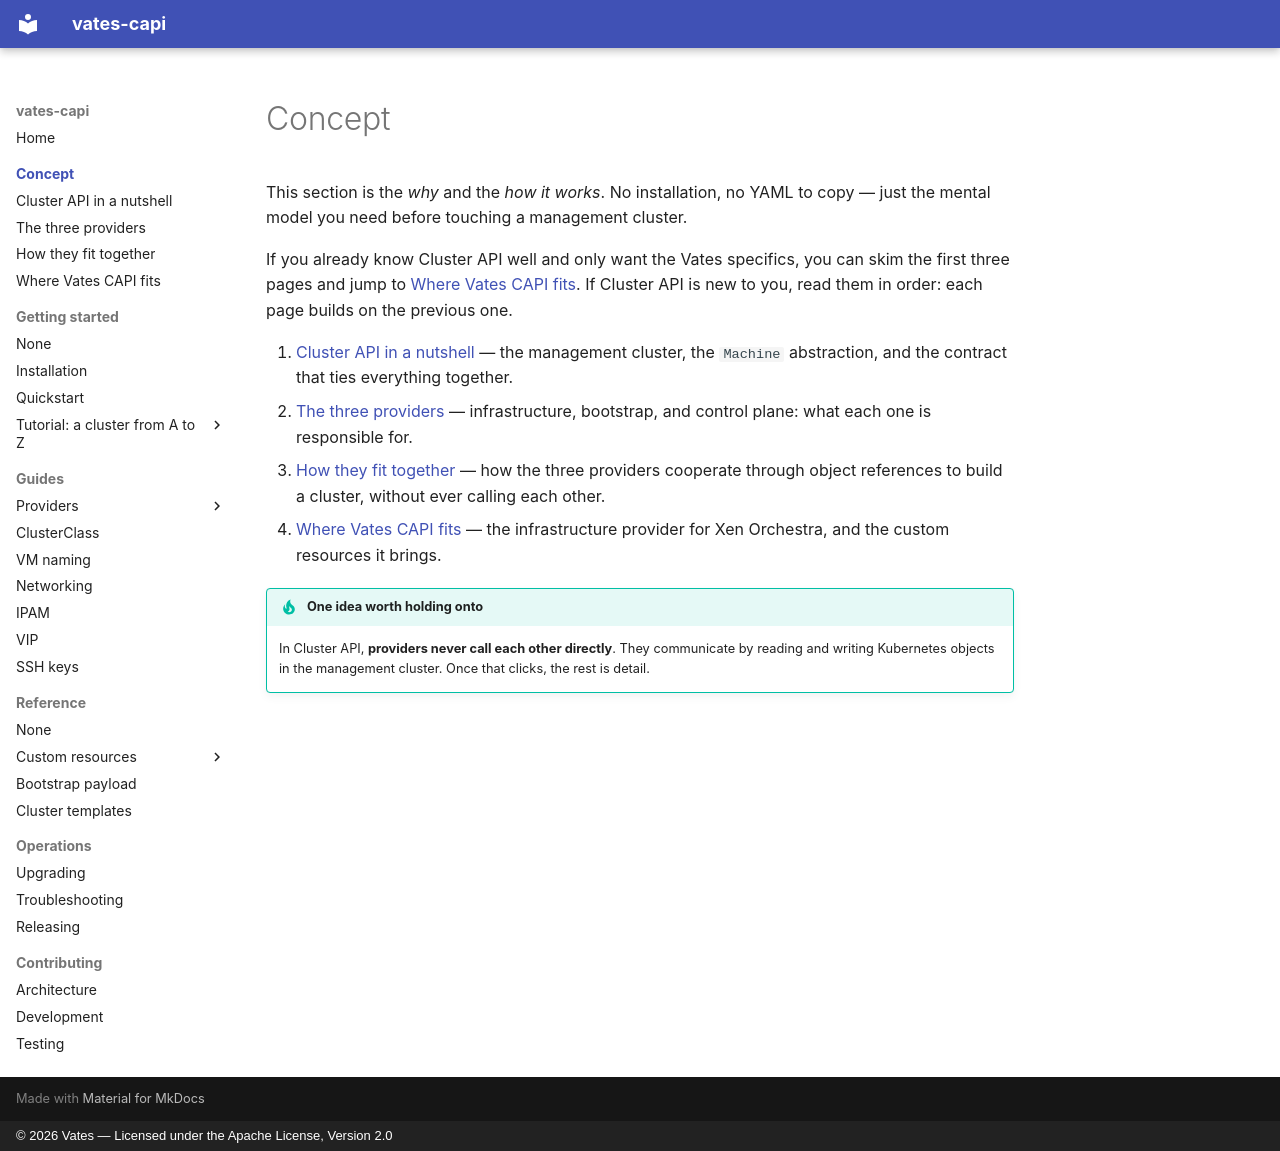

repository: vatesfr/cluster-api-provider-vates · page: concept/index.html · generator: mkdocs · copyright: © 2026 Vates — Licensed under the Apache License, Version 2.0

# Concept

This section is the *why* and the *how it works*. No installation, no YAML to
copy — just the mental model you need before touching a management cluster.

If you already know Cluster API well and only want the Vates specifics, you can
skim the first three pages and jump to
[Where Vates CAPI fits](vates-provider.md). If Cluster API is new to you, read them
in order: each page builds on the previous one.

1. [Cluster API in a nutshell](cluster-api.md) — the management cluster, the
   `Machine` abstraction, and the contract that ties everything together.
2. [The three providers](providers.md) — infrastructure, bootstrap, and control
   plane: what each one is responsible for.
3. [How they fit together](how-they-link.md) — how the three providers cooperate
   through object references to build a cluster, without ever calling each other.
4. [Where Vates CAPI fits](vates-provider.md) — the infrastructure provider for Xen
   Orchestra, and the custom resources it brings.

!!! tip "One idea worth holding onto"

    In Cluster API, **providers never call each other directly**. They
    communicate by reading and writing Kubernetes objects in the management
    cluster. Once that clicks, the rest is detail.
